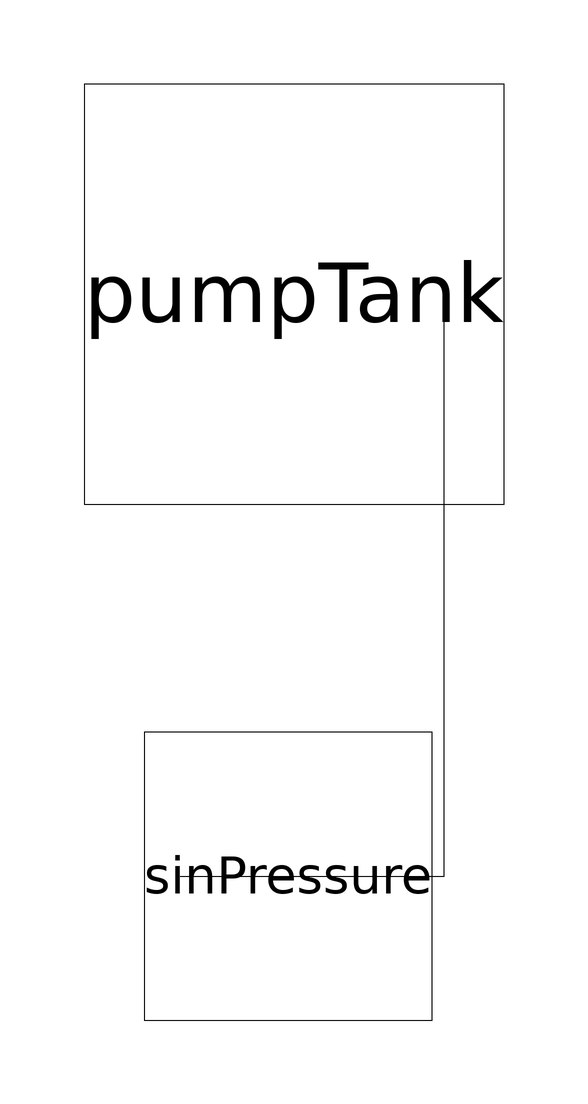

The Modelica model whose source follows is shown above as a component diagram (icons at their Placement, wires along their Line points).

model Pumping
  Hydraulic.PumpTank pumpTank annotation(
      Placement(visible = true, transformation(origin = {-35, 39}, extent = {{-35, -35}, {35, 35}}, rotation = 0)));
  Hydraulic.SinPressure sinPressure(P = 50000)  annotation(
      Placement(visible = true, transformation(origin = {-36, -58}, extent = {{-24, -24}, {24, 24}}, rotation = 0)));
  equation
    connect(sinPressure.port, pumpTank.fluidPort) annotation(
      Line(points = {{-54, -58}, {-10, -58}, {-10, 40}}));
  end Pumping;